Run: headless pygame with SDL's dummy video driver; simulated clock (each Clock.tick advances the game by its frame time, no real sleeping); random seed 0; keys injected as events and as key.get_pressed() state; no mouse input.
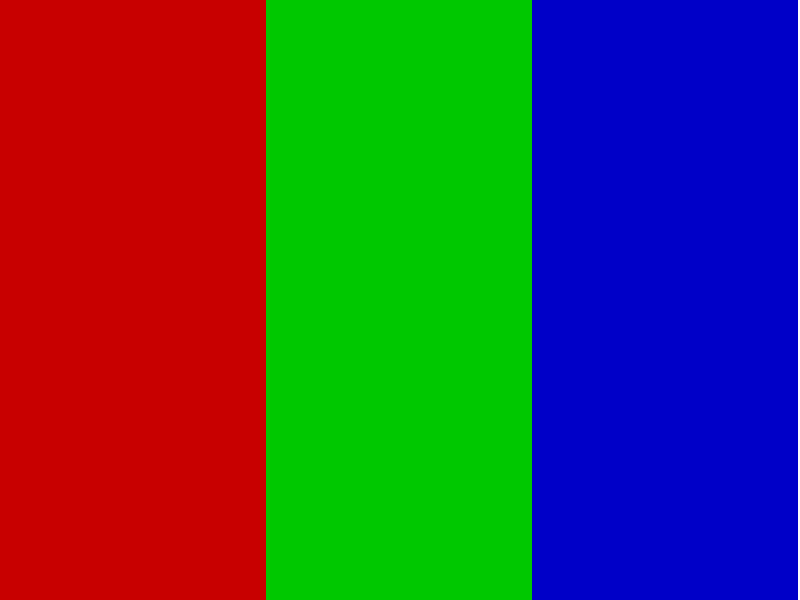
Frame 1 of 4 · flips 1–60 · no input
Frame 2 of 4 · flips 61–180 · tapped SPACE, RETURN · held RIGHT (→), D · screen unchanged from frame 1, image omitted
Frame 3 of 4 · flips 181–300 · held DOWN (↓), S · screen unchanged from frame 2, image omitted
Frame 4 of 4 · flips 301–420 · held LEFT (←), A, UP (↑), W · screen unchanged from frame 3, image omitted

The pygame program that drew these frames:

import pygame
pygame.init()

def grid(size):
    """
    size - 100
    """
    for i in range(HEIGHT // size):
        pygame.draw.line(screen , (211, 211, 211), (0, i * size), (WIDTH, i * size), 1)

    for i in range(WIDTH // size):
        pygame.draw.line(screen , (211, 211, 211), (i * size, 0), (i * size, HEIGHT), 1)


SIZE = WIDTH, HEIGHT = 800, 600
screen = pygame.display.set_mode(SIZE)
COLS=3
ROWS=1
CELL_W = WIDTH // COLS
CELL_H = HEIGHT // ROWS
clock = pygame.time.Clock()
running = True

colors=[(200, 0, 0), (0, 200, 0), (0, 0, 200)]

while running:
    for event in pygame.event.get():
        if event.type == pygame.QUIT:
            running = False


    screen.fill((255, 255, 255))
    grid = [[colors[i] for i in range(COLS)] for _ in range(ROWS)]




    for row in range(1):
      for col in range(3):
        rect = pygame.Rect(
            col * CELL_W,
            row * CELL_H,
            CELL_W,
            CELL_H
        )
        pygame.draw.rect(screen, grid[row][col], rect)

    

    pygame.display.update()
    clock.tick(60)

pygame.quit()
